Run: headless pygame with SDL's dummy video driver; simulated clock (each Clock.tick advances the game by its frame time, no real sleeping); random seed 0; keys injected as events and as key.get_pressed() state; no mouse input.
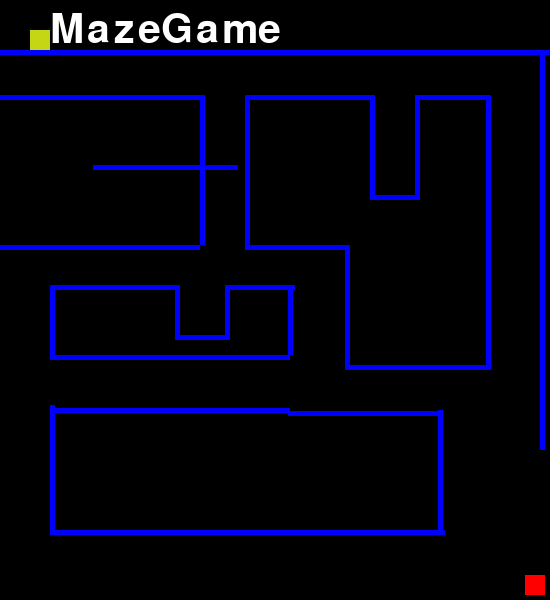
Frame 1 of 4 · flips 1–60 · no input
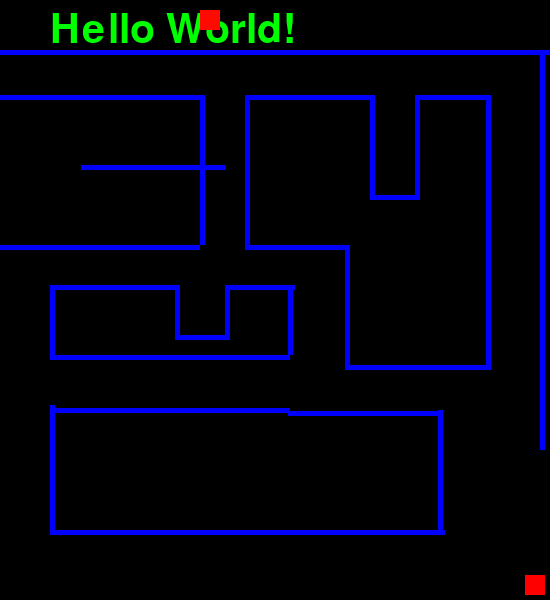
Frame 2 of 4 · flips 61–180 · tapped SPACE, RETURN · held RIGHT (→), D
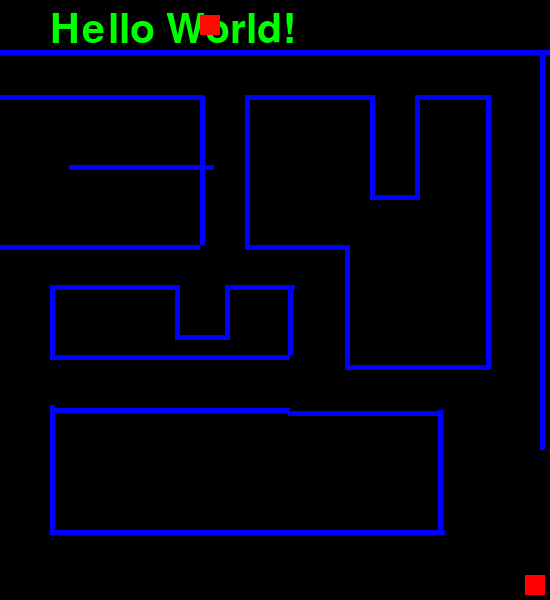
Frame 3 of 4 · flips 181–300 · held DOWN (↓), S
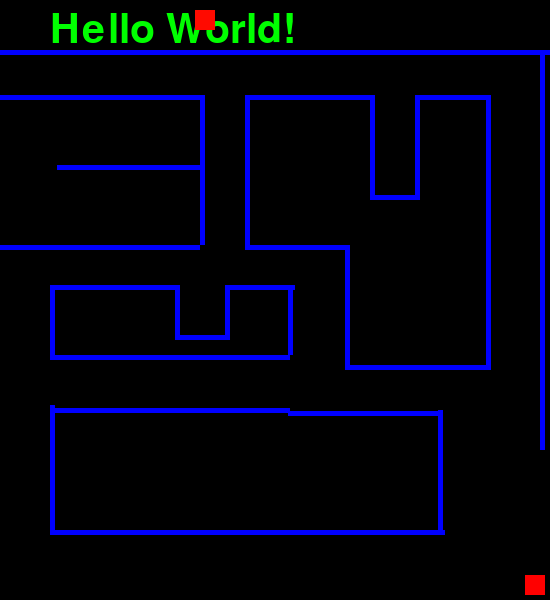
Frame 4 of 4 · flips 301–420 · held LEFT (←), A, UP (↑), W

The pygame program that drew these frames:

import pygame, sys, random
from pygame.locals import *

pygame.init()
screen = pygame.display.set_mode((550, 600))

pygame.display.set_caption('Hello')
myfont = pygame.font.Font(None, 60)
clock = pygame.time.Clock()
clock.tick(60)
label = myfont.render("MazeGame", 1, (255, 255, 255))
#label = myfont.render("Hello World!", 1, (128,0,0))
x=30
y=30
color = (255, 255, 255)
draw = False
player = pygame.Rect(12, 12, 30, 30) #sets player rct
win = pygame.Rect(525, 575, 20, 20)
x_w = 100 
y_w = 165
color = (
    random.randint(0, 255),
    random.randint(0, 255),
    random.randint(0, 255)
    )
    


def intersect(r1, r2):
    c1 = (r1.x < (r2.x + r2.width))
    c2 = ((r1.x + r1.width) > r2.x)
    c3 = (r1.y < (r2.y + r2.height))
    c4 = ((r1.height + r1.y) > r2.y)
    if c1 and c2 and c3 and c4:
        return True
    else:
        return False
    
#gameloop
while True:
    
    current_time = (int) (pygame.time.get_ticks()/1000) #for automatic movement

    #print(current_time)
    if current_time %  3 == 0:
         x_w = x_w + .1
         
    if current_time % 6 == 0:
        x_w = x_w - .2
        
        screen.blit(label, (50, 10))
    if not intersect(player, win):
        player = pygame.Rect(x, y, 20, 20)
        pygame.draw.rect(screen, color, player)
        pygame.draw.rect(screen, ((255, 0, 0)), win)

    #maze
        walls = [
            pygame.Rect(0, 50, 600, 5),
            pygame.Rect (0, 95, 200, 5),
            pygame.Rect (245, 95, 125, 5),
            pygame.Rect (540, 50, 5, 400),
            pygame.Rect (200, 95, 5, 150),
            pygame.Rect (245, 95, 5, 150),
            pygame.Rect (245, 245, 100, 5),
            pygame.Rect (0, 245, 200, 5),
            pygame.Rect (55, 285, 125, 5),
            pygame.Rect(345, 245, 5, 100),
            pygame.Rect(345, 245, 5, 120),
            pygame.Rect(345, 365, 145, 5),  
            pygame.Rect(x_w, y_w, 145, 5),
            pygame.Rect(486, 95, 5, 275),
            pygame.Rect(288, 290, 5, 65),
            pygame.Rect(288, 411, 150, 5),
            pygame.Rect(438, 410, 5, 120),
            pygame.Rect(50, 530, 395, 5),
            pygame.Rect (230, 285, 65, 5),
            pygame.Rect(175, 285, 5, 50),
            pygame.Rect(175, 335, 50, 5),
            pygame.Rect(225, 285, 5, 55),
            pygame.Rect (415, 95, 75, 5),
            pygame.Rect (415, 95, 5, 100),
            pygame.Rect (370, 95, 5, 100),
            pygame.Rect (370, 195, 50, 5),
            pygame.Rect (50, 405, 5, 125),
            pygame.Rect (50, 285, 5, 75),
            pygame.Rect (55, 355, 235, 5),
            pygame.Rect (55, 408, 235, 5)
             
            
            
        ]   

       

        for wall in walls:
            pygame.draw.rect(screen, (0,0,255), wall)

    #mazeDetection
       
        for wall in walls:
            if intersect(player, wall):
                x=30
                y=60

    else:
        label = myfont.render("YouWin", 1, (255, 255, 255))
   



    pygame.display.update()
    screen.fill ((0,0,0))# clears display

    #input
    for event in pygame.event.get():
        if event.type == QUIT:
            pygame.quit()
            sys.exit()
        if event.type == pygame.KEYDOWN and event.key == pygame.K_SPACE:
            label = myfont.render ("Hello World!", 1, (0, 255, 0))
            x=200
            y=10
            color = (255, 10, 0)
        if event.type == pygame.KEYDOWN and event.key == pygame.K_e:
            draw= not draw
            print("a pressed")

        if event.type == pygame.KEYDOWN and event.key == pygame.K_w:
            y=y-5
        if event.type == pygame.KEYDOWN and event.key == pygame.K_s:
            y=y+5                                              
        if event.type == pygame.KEYDOWN and event.key == pygame.K_a:
            x=x-5
        if event.type == pygame.KEYDOWN and event.key == pygame.K_d:
            x=x+5

print ("MazeGame")
